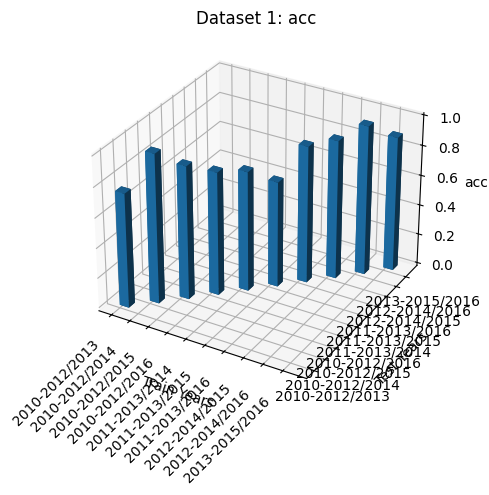
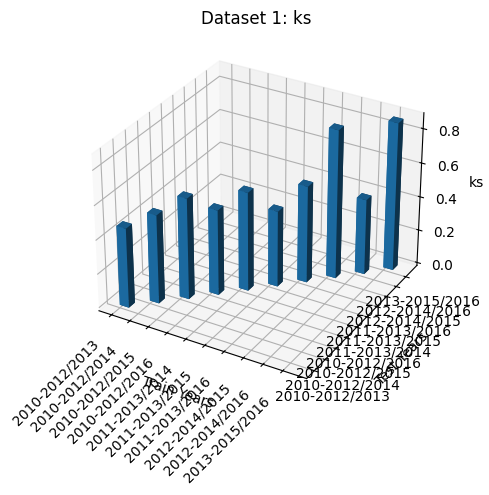
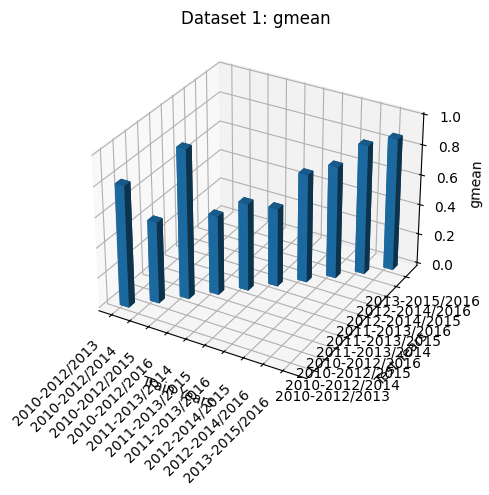
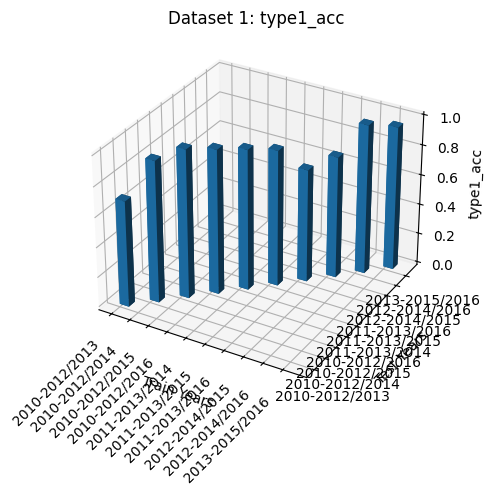
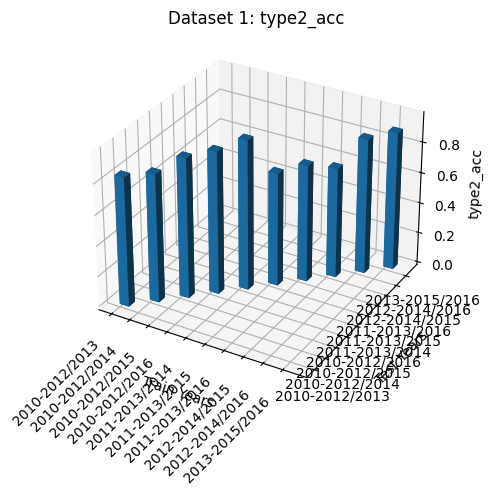
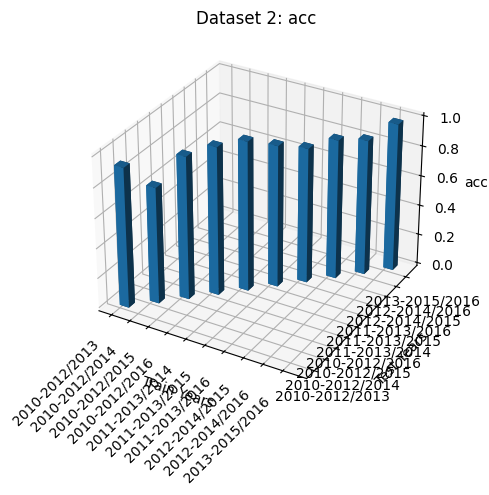
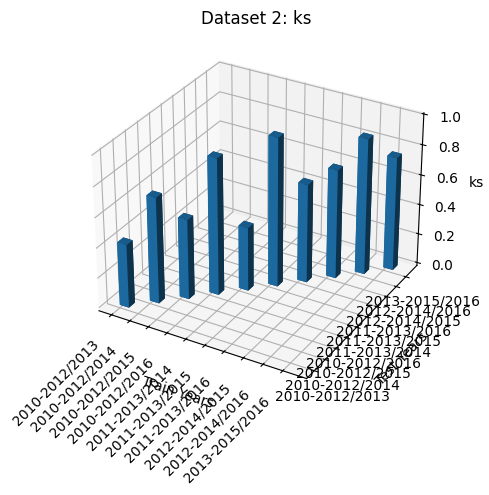
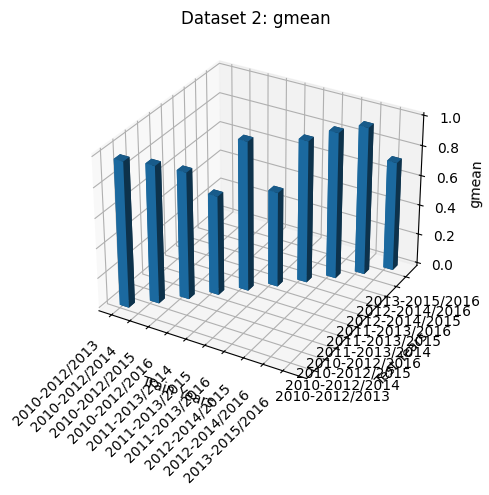
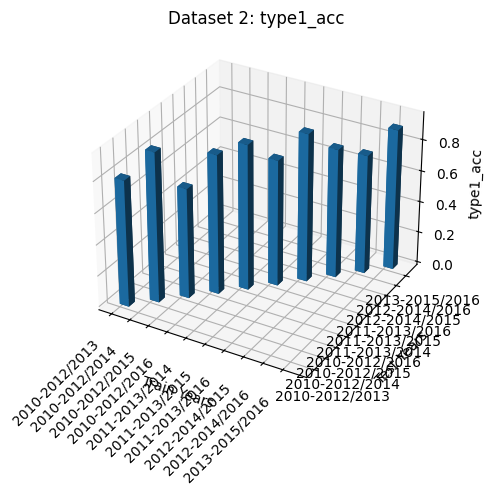
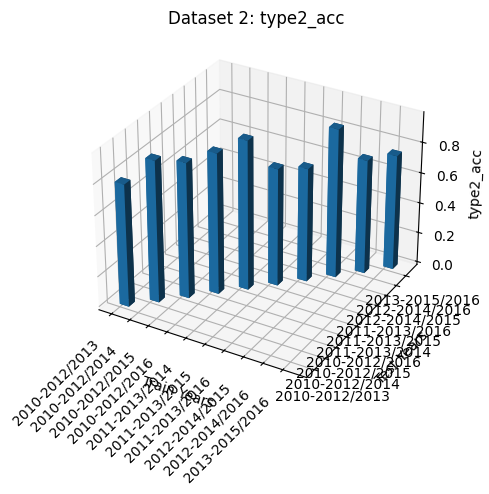

The matplotlib source for these figures, in order:
import pandas as pd
import seaborn as sns
import matplotlib.pyplot as plt
import numpy as np
import numpy as np
import matplotlib.pyplot as plt
from mpl_toolkits.mplot3d import Axes3D
from itertools import product


plt.rcParams['font.sans-serif'] = ['SimHei']  # 设置中文字体为黑体
plt.rcParams['axes.unicode_minus'] = False  # 解决负号显示为方块的问题

import numpy as np
import matplotlib.pyplot as plt
from mpl_toolkits.mplot3d import Axes3D

# 生成随机实验结果数据
def generate_random_data():
    data = {}
    for train_year in range(2010, 2014):
        for test_year in range(train_year + 3, 2017):
            key = f"{train_year}-{train_year + 2}/{test_year}"
            data[key] = {
                "acc": np.random.uniform(0.7, 1),
                "ks": np.random.uniform(0.4, 1),
                "gmean": np.random.uniform(0.5, 1),
                "type1_acc": np.random.uniform(0.7, 1),
                "type2_acc": np.random.uniform(0.7, 1),
            }
    return data

# 绘制三维条形图
def plot_3d_bar_chart(dataset, metric):
    fig = plt.figure()
    ax = fig.add_subplot(111, projection="3d")

    xpos = np.arange(len(dataset))
    ypos = np.arange(len(dataset))
    zpos = np.zeros(len(dataset))

    dx = np.ones(len(dataset)) * 0.5
    dy = np.ones(len(dataset)) * 0.5
    dz = [d[metric] for d in dataset.values()]

    ax.bar3d(xpos, ypos, zpos, dx, dy, dz)

    ax.set_xticks(xpos)
    ax.set_xticklabels(dataset.keys(), rotation=45, ha="right")
    ax.set_yticks(ypos)
    ax.set_yticklabels(dataset.keys())

    ax.set_xlabel("Train Years")
    ax.set_ylabel("Test Years")
    ax.set_zlabel(metric)

    plt.title(f"Dataset {dataset_num}: {metric}")
    plt.show()

# 随机生成实验结果数据
dataset1 = generate_random_data()
dataset2 = generate_random_data()

# 为每个数据集绘制三维条形图
for dataset_num, dataset in enumerate([dataset1, dataset2], start=1):
    for metric in ["acc", "ks", "gmean", "type1_acc", "type2_acc"]:
        plot_3d_bar_chart(dataset, metric)